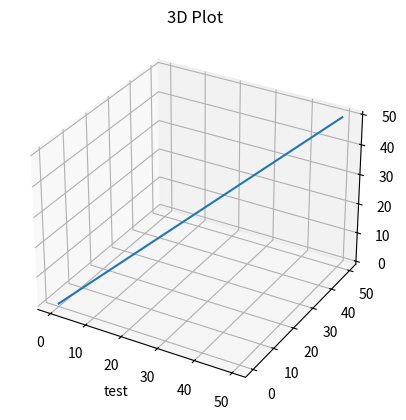

The script that saved this image:
import numpy as np
import matplotlib.pyplot as plt
from matplotlib import style

ax = plt.axes(projection="3d")

x = np.arange(0, 50, 0.1)
y = np.arange(0, 50, 0.1)
z = np.cos(x + y)


ax.plot(x, y, y)
ax.set_title("3D Plot")
ax.set_xlabel("test")

plt.savefig("3D projection")
plt.show()